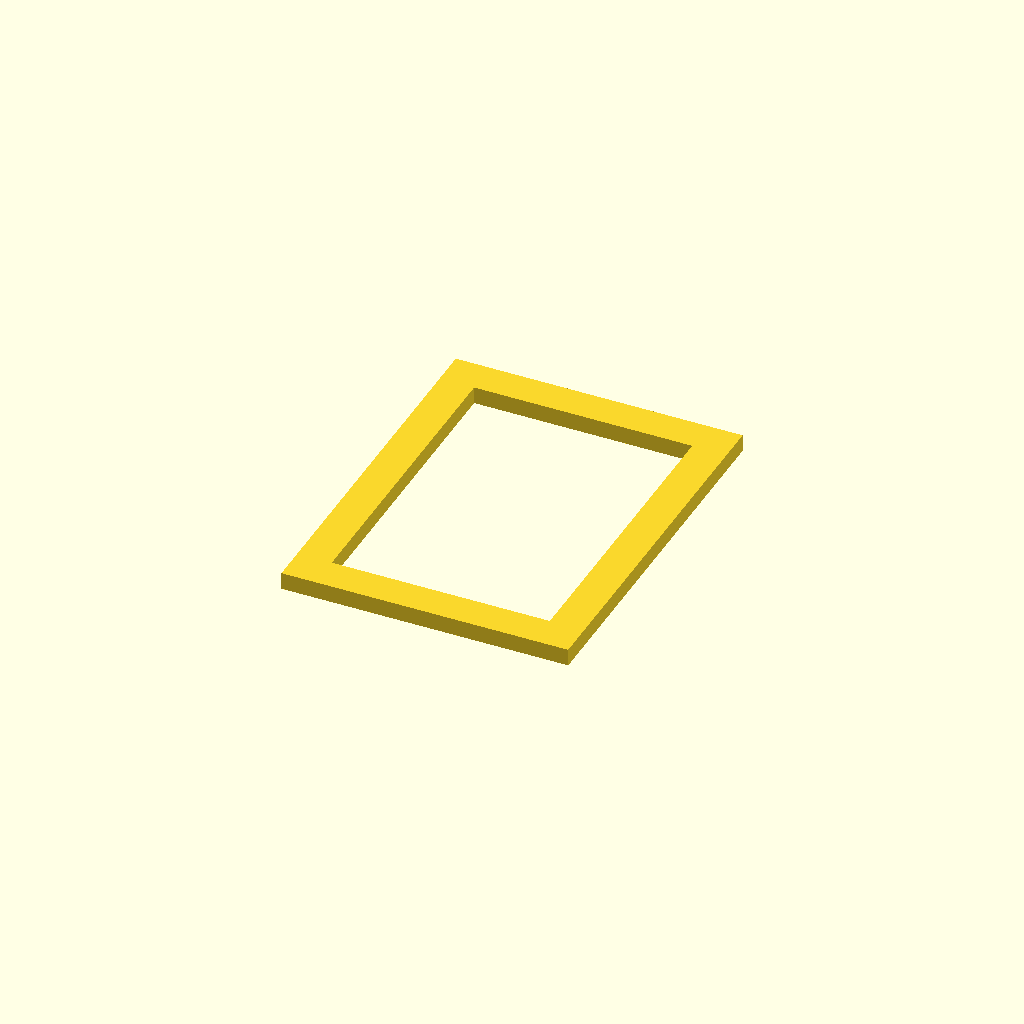
Cell 1: rendered with the file's own defaults.
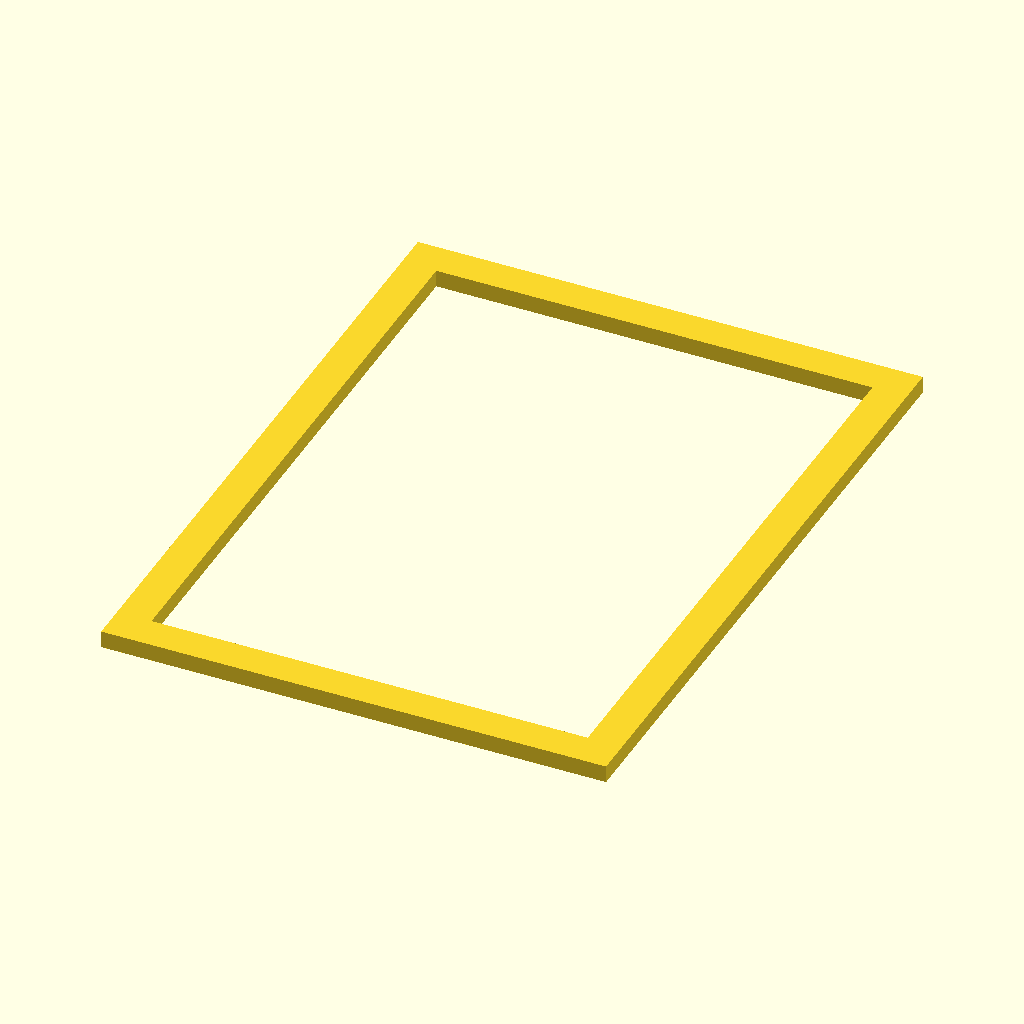
Cell 2 — INCH set to 50.8, the other parameters unchanged.
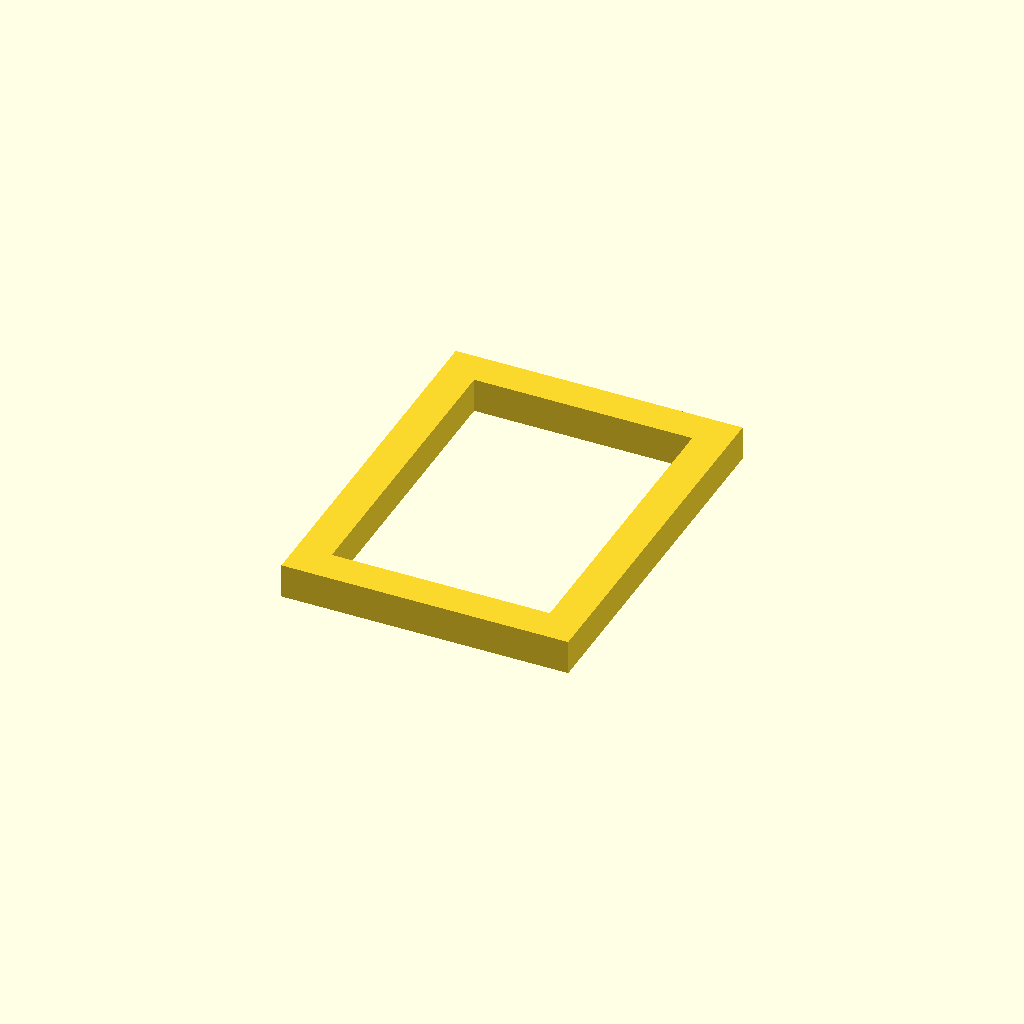
Cell 3 — THICKNESS set to 10, the other parameters unchanged.
One fixed orthographic camera (rotation 55°, 0°, 25°; colour scheme Cornfield) for every cell.
Source of the model, drawing-templates/drawing-templates.scad:
// Convert 
INCH = 25.4;
ATC = [2.5, 3.5] * INCH;
BOOKMARK = [2, 6] * INCH;

// Select one of these!
SHAPE = ATC;
//SHAPE = BOOKMARK;

// 1 cm margin around the shape
MARGIN = 20 * [1, 1];

THICKNESS = 5;

linear_extrude(THICKNESS, center=true)
difference() {
  square(SHAPE + MARGIN, center=true);
  square(SHAPE, center=true);
}
Parameter table extracted from the source (name, type, default, range or options):
INCH: number, default 25.4
THICKNESS: number, default 5
